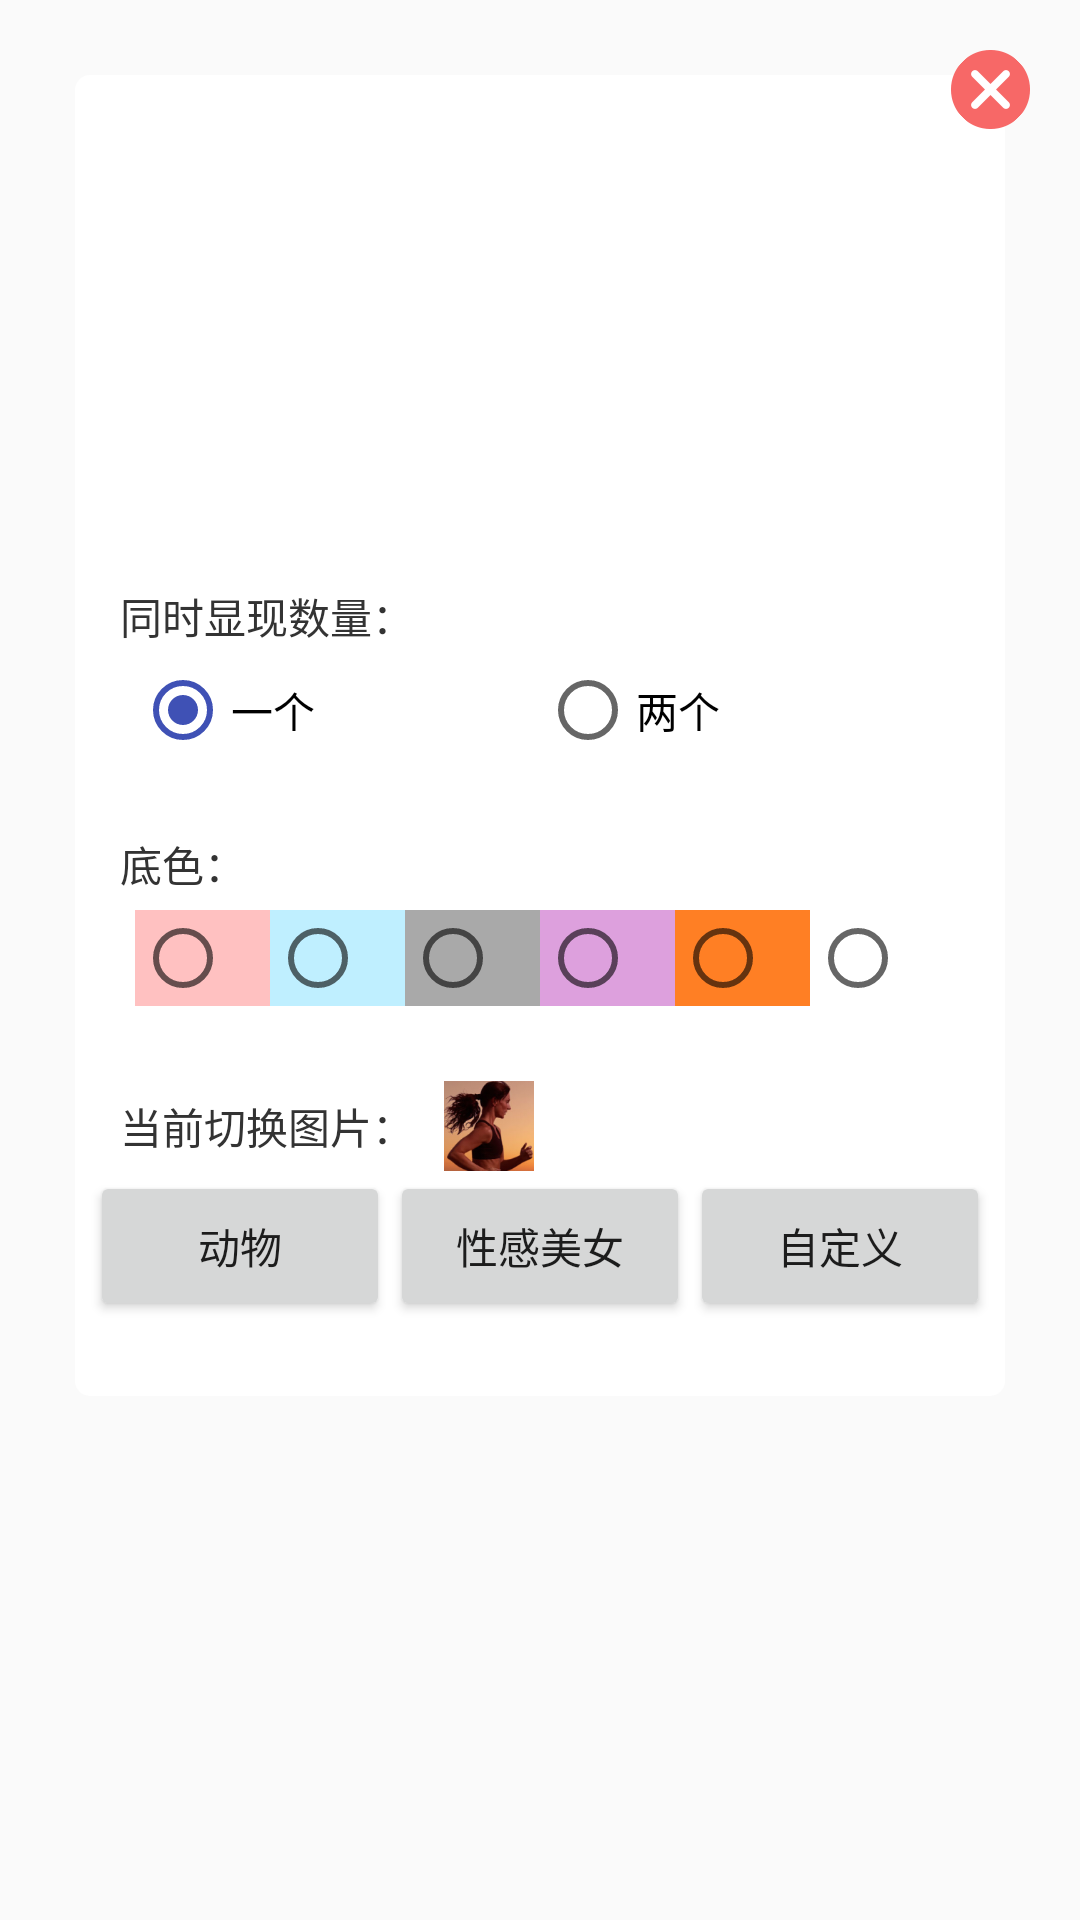

Produce the Android XML layout that renders to this screen, including the resource entries it uses.
<!-- AndroidManifest.xml: application theme AppTheme -->
<!-- res/layout/set_dialog_layout.xml -->
<?xml version="1.0" encoding="utf-8"?>
<FrameLayout xmlns:android="http://schemas.android.com/apk/res/android"
    xmlns:app="http://schemas.android.com/apk/res-auto"
    android:orientation="vertical"
    android:layout_width="match_parent"
    android:layout_height="match_parent">

<LinearLayout
    android:layout_width="match_parent"
    android:layout_height="wrap_content"
    android:layout_margin="25dp"
    android:paddingBottom="25dp"
    android:background="@drawable/drawable_bg_white_radius_5"
    android:orientation="vertical">
<RelativeLayout
    android:id="@+id/advertisement_banner"
    android:layout_width="match_parent"
    android:layout_height="150dp"
   >

</RelativeLayout>
    <TextView
        android:layout_width="wrap_content"
        android:layout_height="wrap_content"
        android:layout_marginTop="20dp"
        android:textColor="#333"
        android:layout_marginLeft="15dp"
        android:text="同时显现数量："/>
    <RadioGroup
        android:id="@+id/switch_number_group"
        android:layout_width="match_parent"
        android:layout_height="wrap_content"
        android:gravity="center"
        android:layout_marginLeft="20dp"
        android:layout_marginRight="20dp"
        android:layout_marginTop="5dp"
        android:layout_marginBottom="5dp"
        android:orientation="horizontal">
        <RadioButton
            android:text="一个"
            android:layout_width="wrap_content"
            android:layout_weight="1"
            android:layout_height="wrap_content"
            android:checked="true"
            android:id="@+id/radioButton" />

        <RadioButton
            android:text="两个"
            android:layout_width="wrap_content"
            android:layout_height="wrap_content"
            android:layout_weight="1"
            android:id="@+id/radioButton2" />
    </RadioGroup>
    <TextView
        android:layout_width="wrap_content"
        android:layout_height="wrap_content"
        android:layout_marginTop="20dp"
        android:textColor="#333"
        android:layout_marginLeft="15dp"
        android:text="底色："/>
    <RadioGroup
        android:id="@+id/switch_color_group1"
        android:layout_width="match_parent"
        android:layout_height="wrap_content"
        android:gravity="center"
        android:layout_marginLeft="20dp"
        android:layout_marginRight="20dp"
        android:layout_marginTop="5dp"
        android:layout_marginBottom="5dp"
        android:orientation="horizontal">
        <RadioButton
            android:layout_width="wrap_content"
            android:layout_weight="1"
            android:background="@color/pink"
            android:layout_height="wrap_content"
            android:id="@+id/pink_color_button" />

        <RadioButton
            android:layout_width="wrap_content"
            android:layout_height="wrap_content"
            android:layout_weight="1"
            android:background="@color/azure"
            android:id="@+id/azure_color_button" />
        <RadioButton
            android:layout_width="wrap_content"
            android:layout_height="wrap_content"
            android:layout_weight="1"
            android:background="@color/grey"
            android:id="@+id/grey_color_button" />
        <RadioButton
            android:layout_width="wrap_content"
            android:layout_height="wrap_content"
            android:layout_weight="1"
            android:background="@color/grey_red"
            android:id="@+id/grey_red_color_button" />


        <RadioButton
            android:layout_width="wrap_content"
            android:layout_height="wrap_content"
            android:layout_weight="1"
            android:background="@color/orange"
            android:id="@+id/orange_color_button" />
        <RadioButton
            android:layout_width="wrap_content"
            android:layout_weight="1"
            android:background="@android:color/white"
            android:layout_height="wrap_content"
            android:id="@+id/white_color_button" />
    </RadioGroup>

    <LinearLayout
        android:orientation="horizontal"
        android:layout_width="match_parent"
        android:layout_marginTop="20dp"
        android:gravity="center|left"
        android:layout_height="wrap_content">
    <TextView
        android:layout_width="wrap_content"
        android:layout_height="wrap_content"

        android:textColor="#333"
        android:layout_marginLeft="15dp"
        android:text="当前切换图片："/>
        <ImageView
            android:id="@+id/switch_img"
            android:layout_width="30dp"
            android:layout_height="30dp"
            android:layout_marginLeft="10dp"
            android:layout_gravity="center_vertical"
            android:src="@mipmap/switch_pic"/>
    </LinearLayout>
    <LinearLayout
        android:layout_width="match_parent"
        android:layout_height="wrap_content"
        android:gravity="center"
        android:orientation="horizontal">
        <Button
            android:id="@+id/animal_btn"
            android:layout_width="100dp"
            android:layout_height="50dp"
            android:text="动物"/>
        <Button
            android:id="@+id/girl_btn"
            android:layout_width="100dp"
            android:layout_height="50dp"
            android:text="性感美女"/>
        <Button
            android:id="@+id/other_img_btn"
            android:layout_width="100dp"
            android:layout_height="50dp"
            android:text="自定义"/>
    </LinearLayout>
</LinearLayout>
    <ImageButton
        android:id="@+id/btn_cancel"
        android:layout_width="60dp"
        android:layout_height="60dp"
        android:background="@null"
        android:src="@mipmap/target_adv_delete_ico"
        android:layout_gravity="right" />


</FrameLayout>
<!-- resources referenced by this layout -->
<resources>
  <color name="azure">#BFEFFF</color>
  <color name="grey">#A9A9A9</color>
  <color name="grey_red">#DDA0DD</color>
  <color name="orange">#FF7F24</color>
  <color name="pink">#FFC1C1</color>
  <!-- drawable drawable_bg_white_radius_5 (drawable) -->
  <?xml version="1.0" encoding="utf-8"?>
  <shape xmlns:android="http://schemas.android.com/apk/res/android">
      <corners android:radius="5dp" />
      <solid android:color="@android:color/white" />
  
  </shape>
  <!-- mipmap switch_pic: png bitmap (mipmap-xhdpi, 27714 bytes) -->
  <!-- mipmap target_adv_delete_ico: png bitmap (mipmap-xhdpi, 2477 bytes) -->
  <style name="AppTheme" parent="Theme.AppCompat.Light.DarkActionBar">
          
          <item name="colorPrimary">@color/colorPrimary</item>
          <item name="colorPrimaryDark">@color/colorPrimaryDark</item>
          <item name="colorAccent">@color/colorAccent</item>
      </style>
  <color name="colorPrimary">#3F51B5</color>
  <color name="colorPrimaryDark">#303F9F</color>
  <color name="colorAccent">#3F51B5</color>
</resources>
